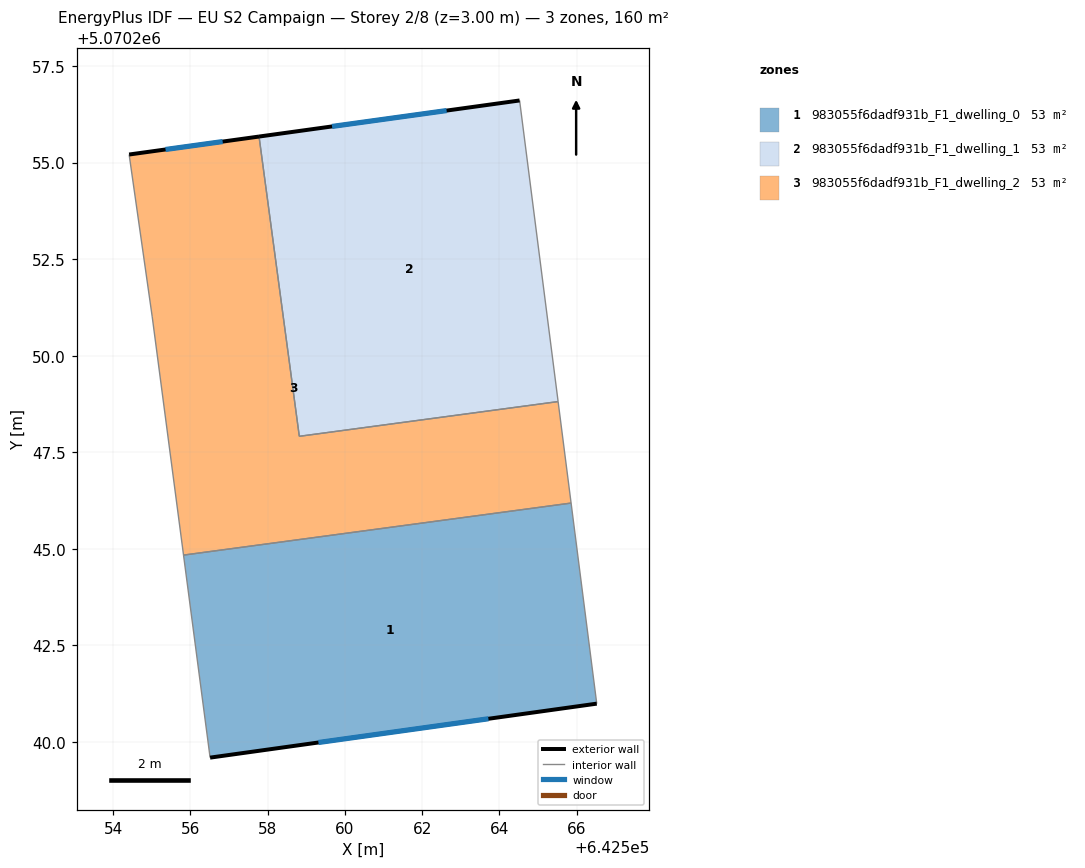
=== STOREY PLAN SPEC (per zone: floor XY polygon, exterior-wall plan segments, windows/doors) ===
zone 1: 983055f6dadf931b_F1_dwelling_0  (53.2 m²)
  floor: (642565.86, 5070246.19) (642566.52, 5070240.99) (642556.51, 5070239.60) (642555.82, 5070244.84)
  exterior wall: (642556.51, 5070239.60) – (642566.52, 5070240.99)  [10.1 m]
    window: (642559.32, 5070239.99) – (642563.72, 5070240.60)  [5.9 m²]
  interior walls: 3
zone 2: 983055f6dadf931b_F1_dwelling_1  (53.2 m²)
  floor: (642564.52, 5070256.61) (642565.52, 5070248.81) (642558.82, 5070247.91) (642557.78, 5070255.67)
  exterior wall: (642564.52, 5070256.61) – (642557.78, 5070255.67)  [6.8 m]
    window: (642562.63, 5070256.35) – (642559.67, 5070255.93)  [3.9 m²]
  interior walls: 3
zone 3: 983055f6dadf931b_F1_dwelling_2  (53.2 m²)
  floor: (642565.52, 5070248.81) (642565.86, 5070246.19) (642555.82, 5070244.84) (642555.02, 5070251.00) (642554.42, 5070255.21) (642557.78, 5070255.67) (642558.82, 5070247.91)
  exterior wall: (642557.78, 5070255.67) – (642554.42, 5070255.21)  [3.4 m]
    window: (642556.84, 5070255.54) – (642555.36, 5070255.34)  [2.0 m²]
  interior walls: 6

=== DERIVED (storey summary) ===
Building: EU S2 Campaign
Storey: 2 of 8  (floor level z = 3.00 m)
Storey gross floor area: 159.6 m²
Zones on this storey: 3
  - 983055f6dadf931b_F1_dwelling_0: floor 53.2 m²; exterior wall 10.1 m (30.3 m²); 1 window(s) 5.9 m²; WWR 19.3%
  - 983055f6dadf931b_F1_dwelling_1: floor 53.2 m²; exterior wall 6.8 m (20.4 m²); 1 window(s) 3.9 m²; WWR 19.3%
  - 983055f6dadf931b_F1_dwelling_2: floor 53.2 m²; exterior wall 3.4 m (10.2 m²); 1 window(s) 2.0 m²; WWR 19.3%
Zone adjacency (shared interzone walls):
  - 983055f6dadf931b_F1_dwelling_0 ↔ 983055f6dadf931b_F1_dwelling_2
  - 983055f6dadf931b_F1_dwelling_1 ↔ 983055f6dadf931b_F1_dwelling_2